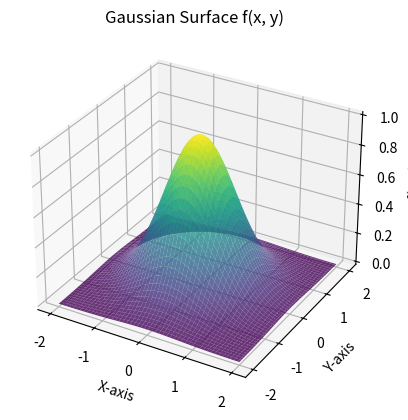

This figure's Python source:
import numpy as np
import matplotlib.pyplot as plt
from mpl_toolkits.mplot3d import Axes3D

def f(x, y):
    return np.exp(-(x**2 + y**2))

x_vals = np.linspace(-2, 2, 100) 
y_vals = np.linspace(-2, 2, 100) 

X, Y = np.meshgrid(x_vals, y_vals)

Z = f(X, Y)

fig = plt.figure()
ax = fig.add_subplot(111, projection='3d')

ax.plot_surface(X, Y, Z, cmap='viridis', alpha = 0.8)

ax.set_xlabel('X-axis')
ax.set_ylabel('Y-axis')
ax.set_zlabel('f(x, y)')
ax.set_title('Gaussian Surface f(x, y)')

plt.show()
